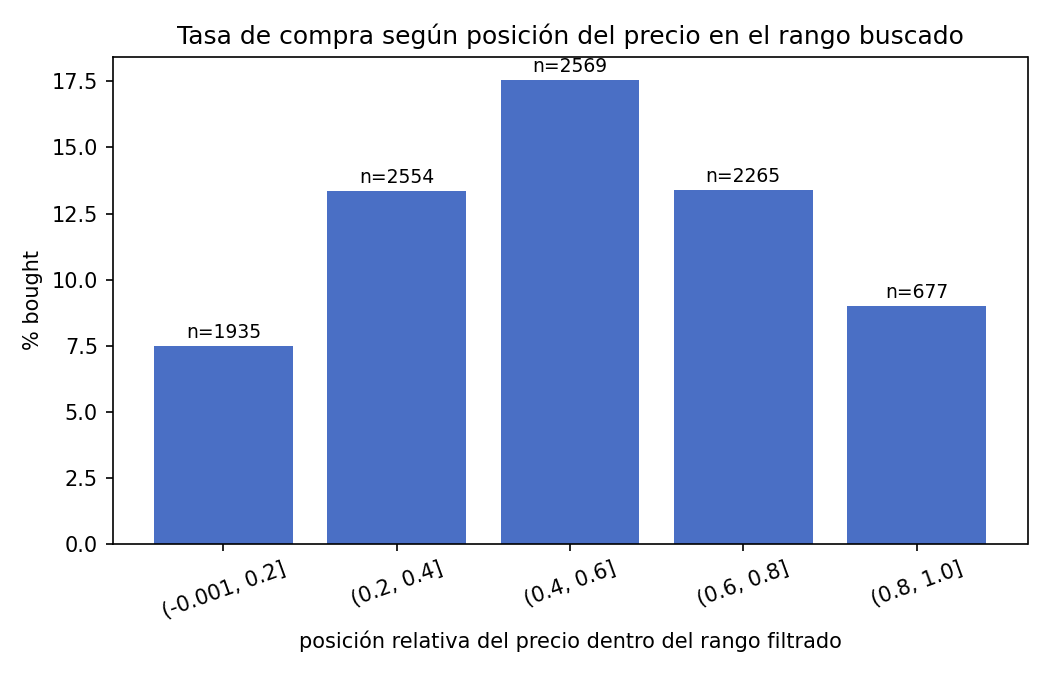

Data behind this chart, as committed beside it:
bin_pos_relativa, pct_bought, n
(-0.001, 0.2], 0.07494, 1935
(0.2, 0.4], 0.1335, 2554
(0.4, 0.6], 0.1756, 2569
(0.6, 0.8], 0.1338, 2265
(0.8, 1.0], 0.0901, 677
